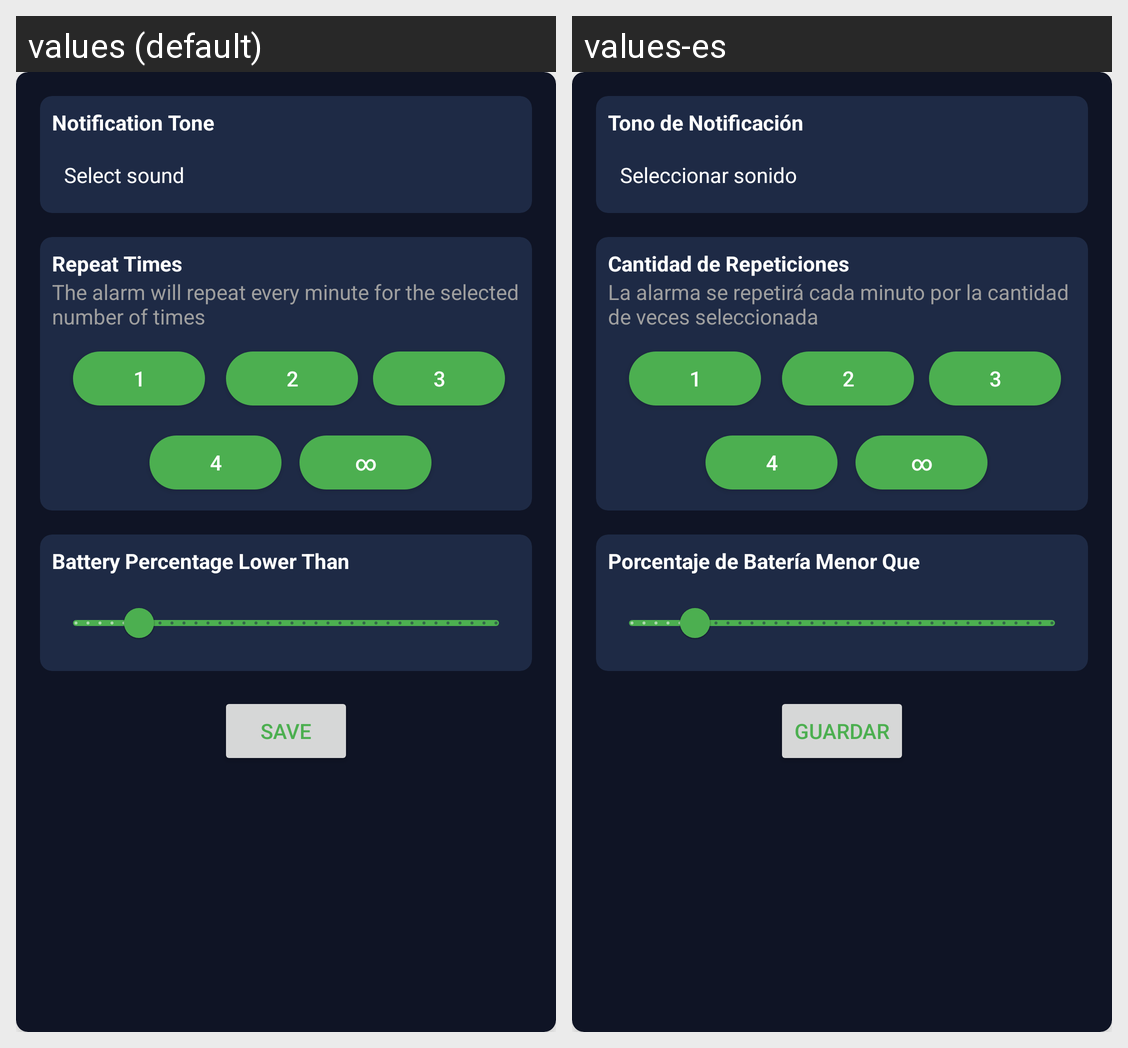

This grid shows one Android layout under two languages. Give, for every string resource on the screen, its name, the default text and each shown locale's text.
Android screen res/layout/dialog_battery_alarm_settings.xml rendered under 2 locales, left to right: values (default), values-es. Device: Nexus 5 (rendered at 1080×1920; each locale shown at half size, 540×960, under a caption strip naming it); theme Theme.BatteryAlarm.
Strings drawn on this screen, with the default value and each locale's value (text and hints the layout hard-codes, and strings that could not be matched under every locale, appear in the picture but are not listed):

notification_tone
  values: Notification Tone
  values-es: Tono de Notificación

select_sound
  values: Select sound
  values-es: Seleccionar sonido

repeat_times
  values: Repeat Times
  values-es: Cantidad de Repeticiones

repeat_times_desc
  values: The alarm will repeat every minute for the selected number of times
  values-es: La alarma se repetirá cada minuto por la cantidad de veces seleccionada

repeat_once
  values: 1
  values-es: 1

repeat_two_times
  values: 2
  values-es: 2

repeat_three_times
  values: 3
  values-es: 3

repeat_four_times
  values: 4
  values-es: 4

repeat_infinite
  values: ∞
  values-es: ∞

battery_percentage
  values: Battery Percentage Lower Than
  values-es: Porcentaje de Batería Menor Que

save
  values: Save
  values-es: Guardar
